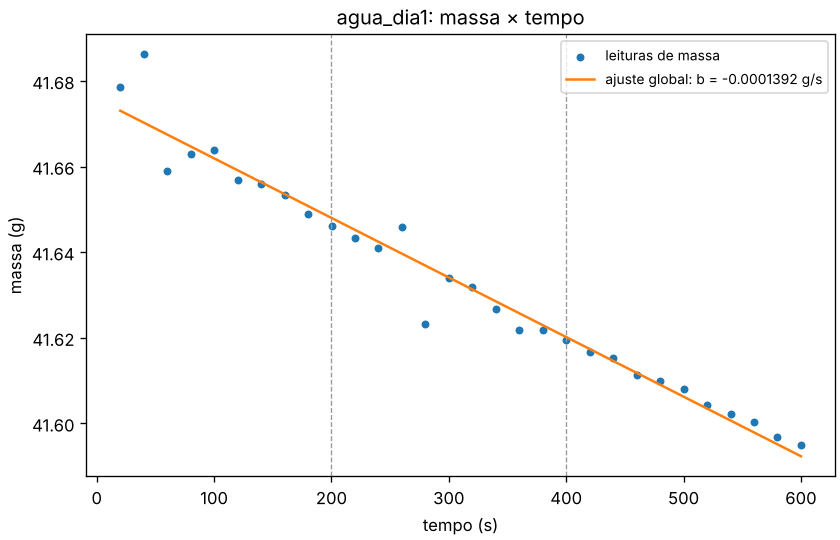

The file beside this chart, header and first rows:
n_leituras, a_g, b_g_s, tipo_taxa, taxa_g_s, taxa_g_min, r2, erro_padrao_b_g_s, erro_padrao_residuos_g, residuo_max_abs_g, status, diagnosticos
30, 41.68, -0.0001392, perda, 0.0001392, 0.008352, 0.964, 5.086538640504837e-06, 0.004823, 0.01592, ok, 
